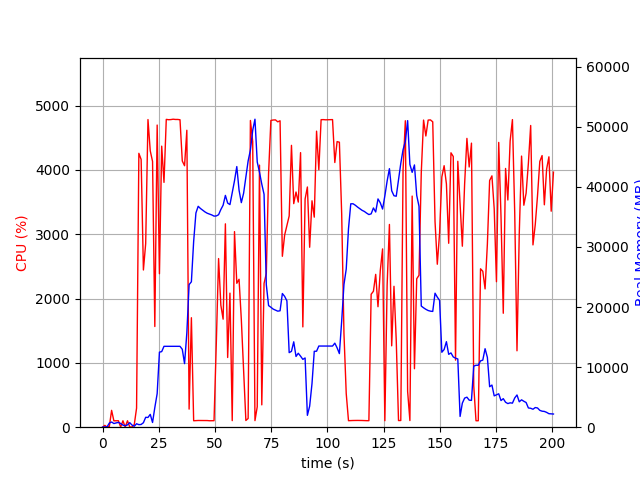

The file beside this chart, header and first rows:
elapsed_time, nproc, cpu, mem_real, mem_virtual
3.933906555175781e-05, 1, 0.0, 10.66, 3186
1.006, 2, 28.8, 49.16, 159.1
2.014, 2, 1.0, 54.36, 164
3.022, 4, 11.9, 686.4, 2383
4.029, 4, 262.0, 868.4, 2666
5.036, 3, 99.2, 608.3, 1997
6.044, 3, 100.3, 713.1, 2093
7.051, 3, 100.3, 796.4, 2205
8.058, 5, 3.0, 615.1, 2482
9.067, 3, 100.0, 350.7, 1653
10.08, 3, 1.0, 246.1, 1564
11.09, 3, 100.1, 385.2, 1668
12.1, 6, 3.0, 754.8, 2921
13.11, 4, 3.0, 352.5, 1896
14.12, 1, 41.6, 158.4, 933.3
15.13, 1, 296.5, 572.3, 4751
16.15, 1, 4257, 423.4, 4765
17.16, 1, 4162, 455.5, 4781
18.17, 1, 2444, 745.3, 5365
19.18, 1, 2853, 1645, 6645
20.2, 1, 4782, 1622, 6645
21.22, 1, 4295, 2138, 8189
22.24, 1, 4131, 783.9, 8701
23.24, 1, 1565, 3266, 10525
24.29, 1, 4696, 5592, 15655
25.3, 1, 2386, 12492, 29505
26.3, 1, 4368, 12582, 29505
27.32, 1, 3806, 13462, 29505
28.34, 1, 4784, 13462, 29505
29.36, 1, 4780, 13462, 29505
30.38, 1, 4781, 13462, 29505
31.39, 1, 4787, 13462, 29505
32.41, 1, 4783, 13462, 29505
33.43, 1, 4783, 13462, 29505
34.44, 1, 4779, 13462, 29505
35.46, 1, 4138, 12964, 29505
36.47, 1, 4064, 10581, 29740
37.48, 1, 4615, 15691, 45169
38.49, 1, 281.0, 23731, 45169
39.51, 1, 1702, 24206, 65669
40.51, 1, 100.3, 30908, 65669
41.52, 1, 102.2, 35652, 65669
42.53, 1, 104.3, 36767, 65669
43.53, 1, 104.2, 36405, 65669
44.54, 1, 104.2, 36122, 65669
45.55, 1, 103.3, 35833, 65669
46.56, 1, 103.3, 35612, 65669
47.56, 1, 100.3, 35464, 65669
48.57, 1, 100.3, 35330, 65669
49.58, 1, 101.3, 35135, 65669
50.59, 1, 1306, 35163, 65669
51.6, 1, 2621, 35365, 65669
52.61, 1, 1896, 36231, 65669
53.62, 1, 1679, 36949, 65669
54.63, 1, 3161, 38582, 65669
55.64, 1, 1084, 37304, 65669
56.66, 1, 2084, 37052, 90245
57.67, 1, 102.0, 39027, 90245
58.68, 1, 3040, 41014, 90245
59.7, 1, 2237, 43380, 90245
... 139 more rows
